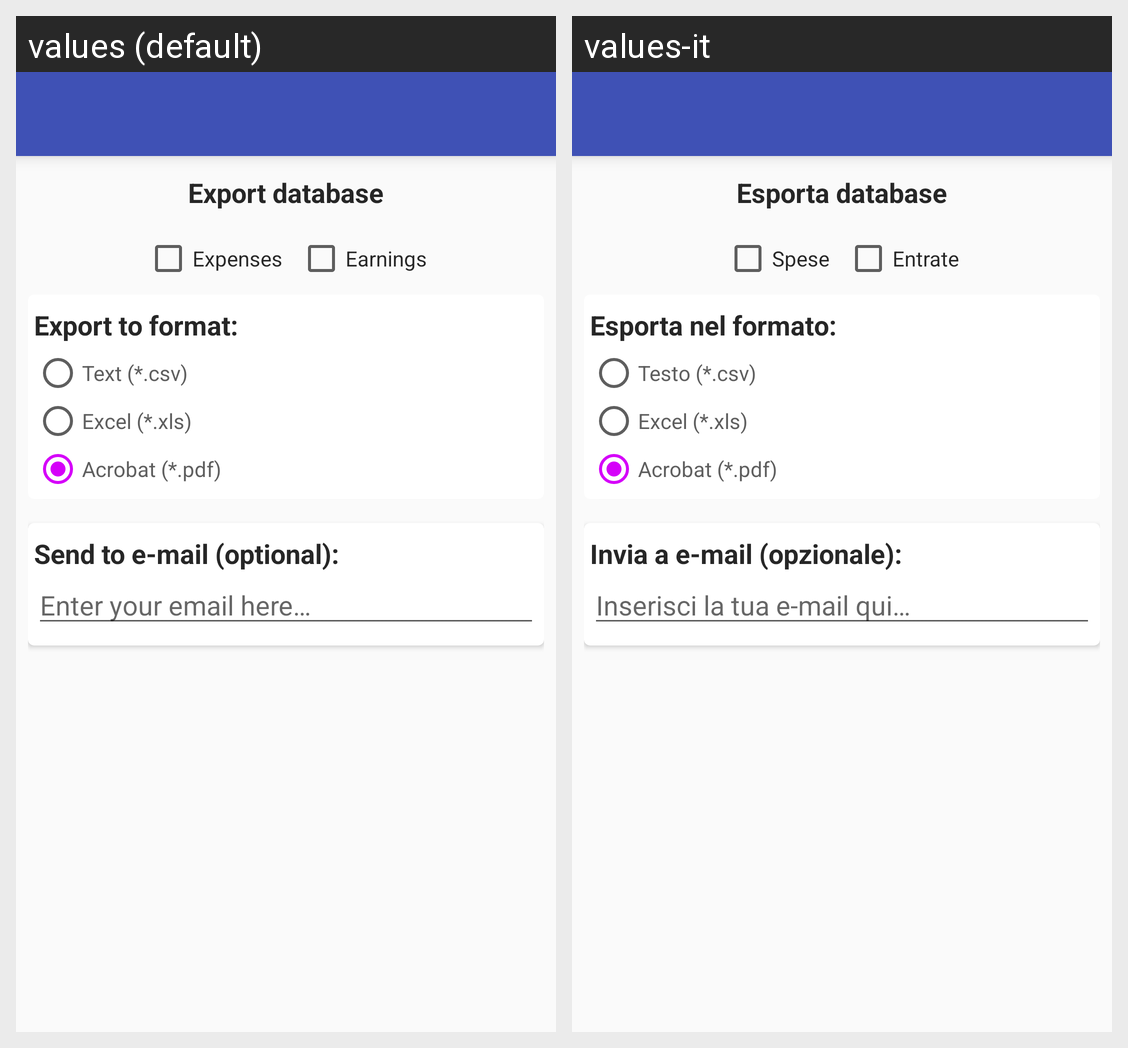

Strings drawn on this Android screen and how each of the app's shown locales translates them:
Android screen res/layout/menu_esporta.xml rendered under 2 locales, left to right: values (default), values-it. Device: Nexus 5 (rendered at 1080×1920; each locale shown at half size, 540×960, under a caption strip naming it); theme AppTheme.
Strings drawn on this screen, with the default value and each locale's value (text and hints the layout hard-codes, and strings that could not be matched under every locale, appear in the picture but are not listed):

menu_esporta
  values: Export database
  values-it: Esporta database

tab_spese
  values: Expenses
  values-it: Spese

menu_esporta_guadagni
  values: Earnings
  values-it: Entrate

menu_esporta_formato
  values: Export to format:
  values-it: Esporta nel formato:

menu_esporta_testo
  values: Text (*.csv)
  values-it: Testo (*.csv)

menu_esporta_excel
  values: Excel (*.xls)
  values-it: Excel (*.xls)

menu_esporta_acrobat
  values: Acrobat (*.pdf)
  values-it: Acrobat (*.pdf)

menu_esporta_mail
  values: Send to e-mail (optional):
  values-it: Invia a e-mail (opzionale):

menu_esporta_entermail
  values: Enter your email here…
  values-it: Inserisci la tua e-mail qui…
